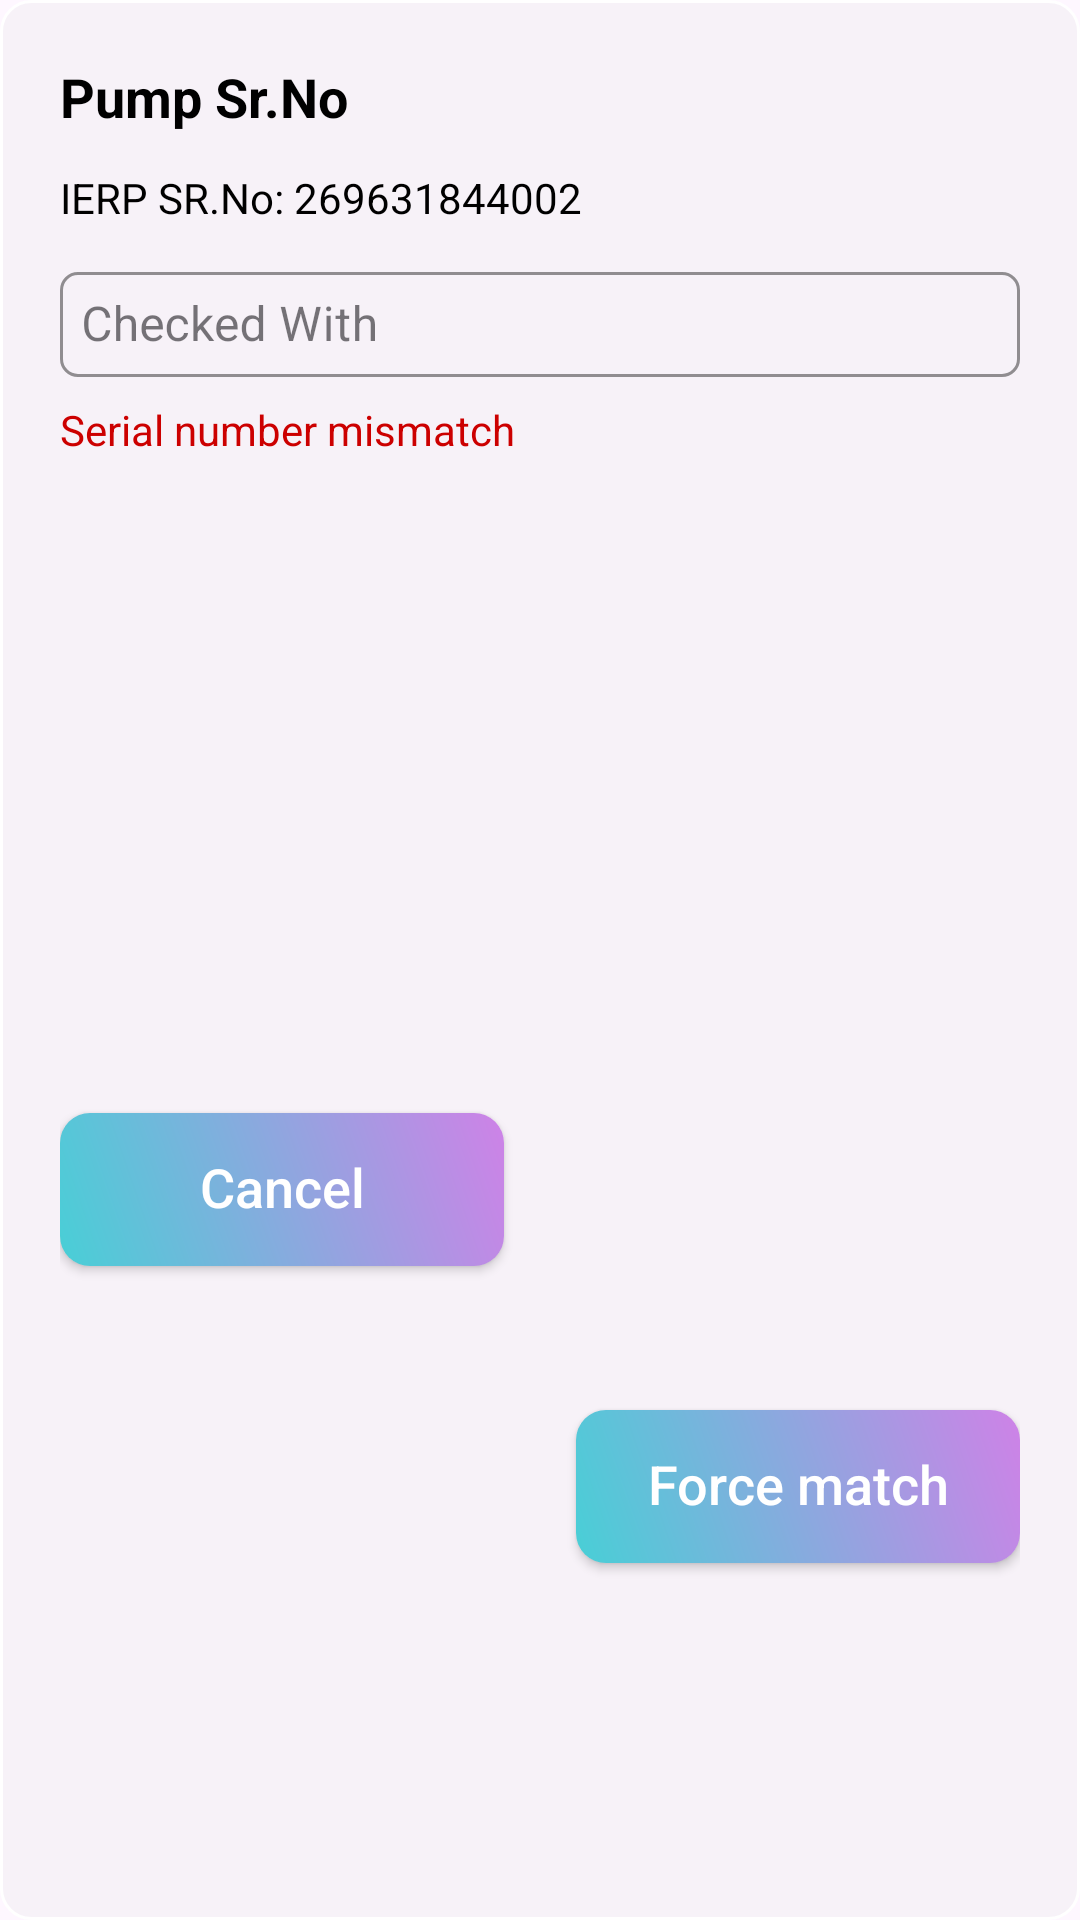

Layout XML and referenced resources for this Android screen:
<!-- AndroidManifest.xml: application theme Theme.WatermanPackAI -->
<!-- res/layout/common_edit_dialog.xml -->
<?xml version="1.0" encoding="utf-8"?>
<androidx.constraintlayout.widget.ConstraintLayout xmlns:android="http://schemas.android.com/apk/res/android"
    xmlns:app="http://schemas.android.com/apk/res-auto"
    android:layout_width="match_parent"
    android:layout_height="wrap_content"
    xmlns:tools="http://schemas.android.com/tools"
    android:padding="20dp"
    android:background="@drawable/bg_white_rounded_solid_gradiant">

    
    <androidx.appcompat.widget.AppCompatTextView
        android:id="@+id/txtTitle"
        android:layout_width="0dp"
        android:layout_height="wrap_content"
        android:text="Pump Sr.No"
        android:textSize="18sp"
        android:textStyle="bold"
        android:textColor="@android:color/black"
        app:layout_constraintTop_toTopOf="parent"
        app:layout_constraintStart_toStartOf="parent"
        app:layout_constraintEnd_toEndOf="parent" />

    
    <androidx.appcompat.widget.AppCompatTextView
        android:id="@+id/txtIerpSrNo"
        android:layout_width="0dp"
        android:layout_height="wrap_content"
        android:layout_marginTop="12dp"
        android:text="IERP SR.No: 269631844002"
        android:textColor="@android:color/black"
        android:textSize="14sp"
        app:layout_constraintTop_toBottomOf="@id/txtTitle"
        app:layout_constraintStart_toStartOf="parent"
        app:layout_constraintEnd_toEndOf="parent" />

    
    <com.google.android.material.textfield.TextInputLayout
        android:id="@+id/txtLayCheckedSrNo"
        android:layout_width="0dp"
        android:layout_height="wrap_content"
        android:layout_marginTop="10dp"
        style="@style/CommonTextInputLayout"
        app:layout_constraintTop_toBottomOf="@id/txtIerpSrNo"
        app:layout_constraintStart_toStartOf="parent"
        app:layout_constraintEnd_toEndOf="parent">

        <com.google.android.material.textfield.TextInputEditText
            android:id="@+id/edtCheckedSrNo"
            style="@style/CommonTextInputEditText"
            android:layout_width="match_parent"
            android:layout_height="wrap_content"
            android:hint="Checked With"
            android:inputType="text"
            android:imeOptions="actionDone"
            tools:text="269631844002" />

    </com.google.android.material.textfield.TextInputLayout>

    
    <androidx.appcompat.widget.AppCompatTextView
        android:id="@+id/txtMismatch"
        android:layout_width="0dp"
        android:layout_height="wrap_content"
        android:layout_marginTop="8dp"
        android:text="Serial number mismatch"
        android:textColor="@android:color/holo_red_dark"
        android:textSize="14sp"
        app:layout_constraintTop_toBottomOf="@id/txtLayCheckedSrNo"
        app:layout_constraintStart_toStartOf="parent"
        app:layout_constraintEnd_toEndOf="parent" />

    
    <androidx.appcompat.widget.AppCompatButton
        style="@style/button_primary_rounded"
        android:id="@+id/btnCancel"
        android:layout_width="0dp"
        android:layout_height="wrap_content"
        android:text="Cancel"
        android:layout_marginTop="20dp"
        app:layout_constraintTop_toBottomOf="@id/txtMismatch"
        app:layout_constraintEnd_toStartOf="@id/btnConfirm"
        app:layout_constraintBottom_toBottomOf="parent"
        app:layout_constraintStart_toStartOf="parent"
        app:layout_constraintHorizontal_chainStyle="packed"/>

    
    <androidx.appcompat.widget.AppCompatButton
        android:id="@+id/btnConfirm"
        style="@style/button_primary_rounded"
        android:layout_width="0dp"
        android:layout_height="wrap_content"
        android:layout_marginStart="24dp"
        android:text="Force match"
        app:layout_constraintBottom_toBottomOf="parent"
        app:layout_constraintEnd_toEndOf="parent"
        app:layout_constraintStart_toEndOf="@id/btnCancel"
        app:layout_constraintTop_toTopOf="@id/btnCancel" />

</androidx.constraintlayout.widget.ConstraintLayout>
<!-- resources referenced by this layout -->
<resources>
  <!-- drawable bg_white_rounded_solid_gradiant (drawable) -->
  <?xml version="1.0" encoding="utf-8"?>
  <shape xmlns:android="http://schemas.android.com/apk/res/android">
      <solid android:color="#33D9D9D9"/>
      <corners android:radius="10dp"/>
      <stroke android:width="1dp" android:color="@color/white"/>
  </shape>
  <style name="CommonTextInputEditText" parent="Widget.MaterialComponents.TextInputEditText.OutlinedBox">
          
          <item name="android:textColor">@color/black</item>
          <item name="android:textSize">16sp</item>
          <item name="android:imeOptions">actionNext</item>
          <item name="android:inputType">text</item>
          <item name="maxLines">1</item>
  
          
          <item name="android:textColorHint">@color/gray</item>
          <item name="hintTextAppearance">@style/CommonHintText</item>
  
          
          
          <item name="android:paddingTop">8dp</item>
          <item name="android:paddingBottom">8dp</item>
          <item name="android:paddingStart">7dp</item>
          <item name="android:paddingEnd">7dp</item>
  
          <item name="android:drawablePadding">5dp</item>
  
          <item name="android:includeFontPadding">false</item>
      </style>
  <style name="CommonTextInputLayout" parent="Widget.MaterialComponents.TextInputLayout.OutlinedBox">
          
          <item name="hintTextColor">@color/gray</item>
  
          
          <item name="boxStrokeColor">@color/gray</item>
          <item name="boxStrokeWidth">1dp</item>
          <item name="boxCornerRadiusTopStart">6dp</item>
          <item name="boxCornerRadiusTopEnd">6dp</item>
          <item name="boxCornerRadiusBottomStart">6dp</item>
          <item name="boxCornerRadiusBottomEnd">6dp</item>
  
          
          <item name="errorEnabled">false</item>
      </style>
  <style name="button_primary_rounded">
          <item name="android:background">@drawable/bg_ai_gradient</item>
          <item name="android:includeFontPadding">false</item>
          <item name="android:paddingTop">15dp</item>
          <item name="android:paddingBottom">15sp</item>
          <item name="android:textAllCaps">false</item>
          <item name="android:textColor">@color/white</item>
          <item name="android:textSize">18sp</item>
      </style>
  <style name="Theme.WatermanPackAI" parent="Base.Theme.WatermanPackAI" />
  <color name="white">#FFFFFFFF</color>
  <color name="black">#FF000000</color>
  <color name="gray">#A4A4A4</color>
  <style name="CommonHintText" parent="TextAppearance.MaterialComponents.Caption">
          <item name="android:textSize">14sp</item>
          <item name="android:textColor">@color/gray</item>
      </style>
  <!-- drawable bg_ai_gradient (drawable) -->
  <?xml version="1.0" encoding="utf-8"?>
  <shape xmlns:android="http://schemas.android.com/apk/res/android">
  
      
      <corners android:radius="10dp"/>
  
      
      <gradient
          android:type="linear"
          android:angle="45"
          android:startColor="#48CFD6"
          android:endColor="#CE82E7"/>
  
  </shape>
  <style name="Base.Theme.WatermanPackAI" parent="Theme.Material3.Light.NoActionBar">
          
          
          <item name="colorPrimary">@color/primary</item>
          
          <item name="android:windowOptOutEdgeToEdgeEnforcement" tools:targetApi="35">true</item>
      </style>
  <color name="primary">#339999</color>
</resources>
